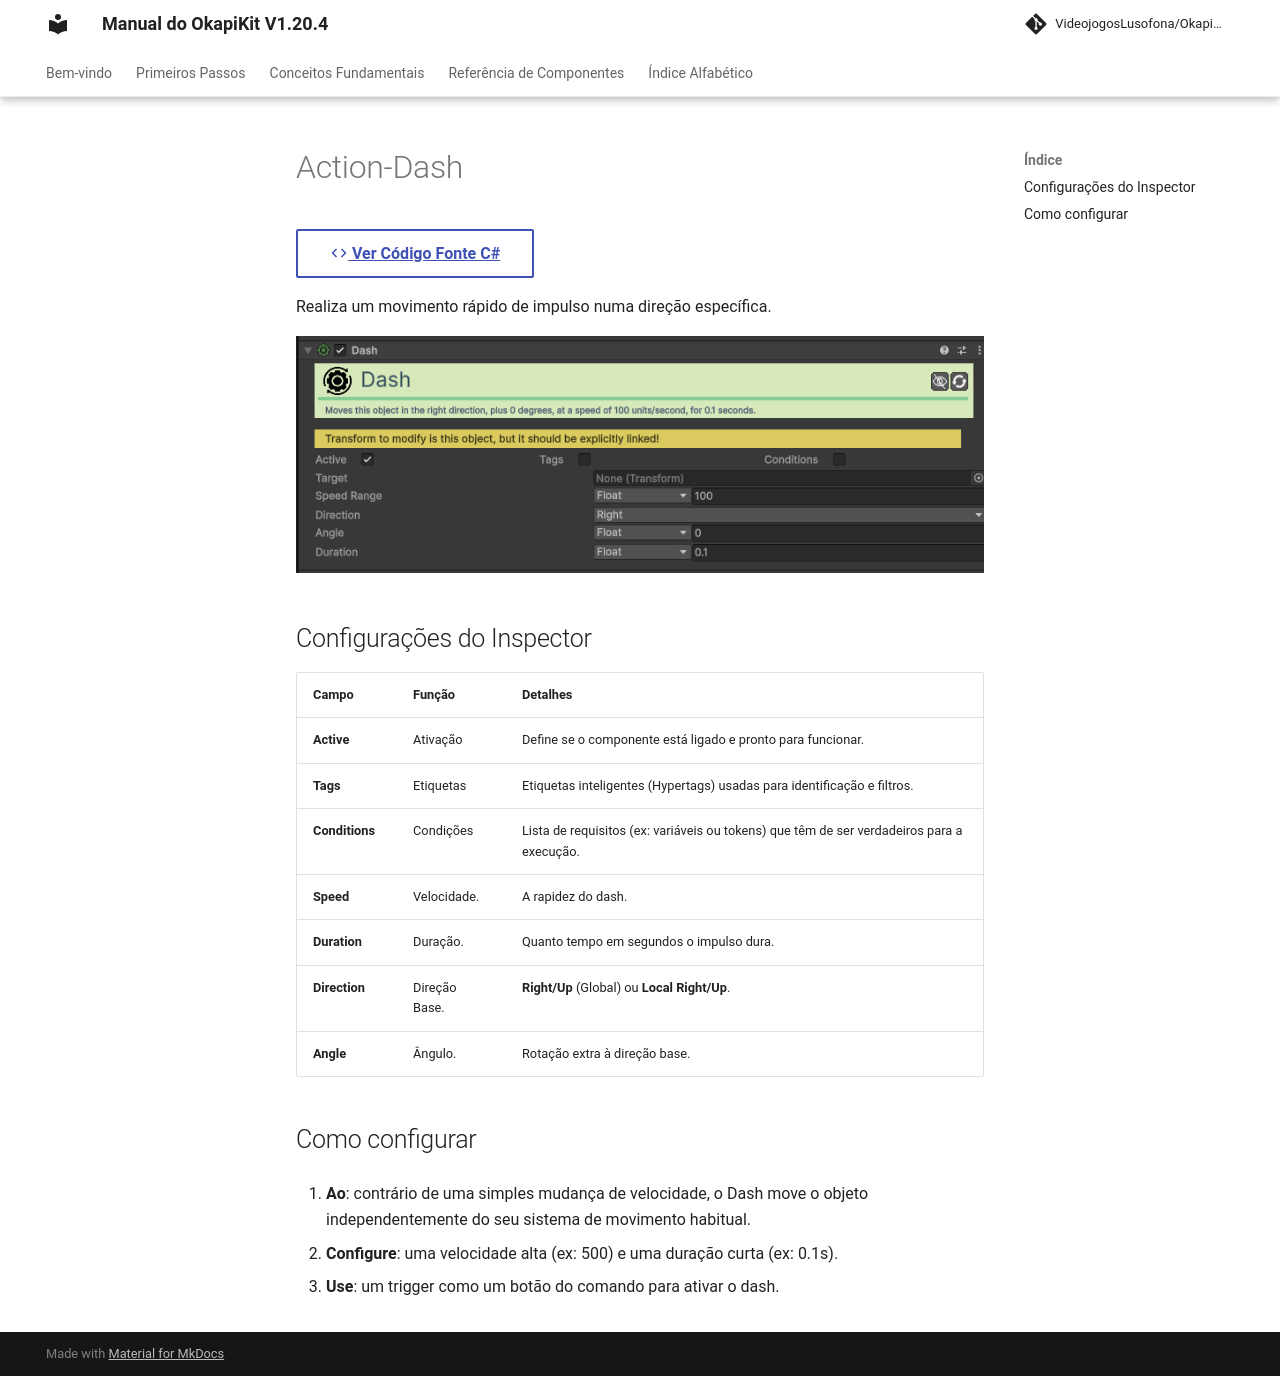

repository: pedrobaratafernandes/okapikit-manual · page: component/action/Action-Dash/index.html · generator: mkdocs

# Action-Dash

[:material-code-tags: Ver Código Fonte C#](https://github.com/VideojogosLusofona/OkapiKit/blob/main/Assets/OkapiKit/Scripts/Actions/ActionDash.cs){ .md-button }



Realiza um movimento rápido de impulso numa direção específica.

![Action Dash](../../assets/images/action/Action-Dash.png)

## Configurações do Inspector

| Campo | Função | Detalhes |
| :--- | :--- | :--- |
| **Active** | Ativação | Define se o componente está ligado e pronto para funcionar. |
| **Tags** | Etiquetas | Etiquetas inteligentes (Hypertags) usadas para identificação e filtros. |
| **Conditions** | Condições | Lista de requisitos (ex: variáveis ou tokens) que têm de ser verdadeiros para a execução. |
| **Speed** | Velocidade. | A rapidez do dash. |
| **Duration** | Duração. | Quanto tempo em segundos o impulso dura. |
| **Direction** | Direção Base. | **Right/Up** (Global) ou **Local Right/Up**. |
| **Angle** | Ângulo. | Rotação extra à direção base. |

## Como configurar

1. **Ao**: contrário de uma simples mudança de velocidade, o Dash move o objeto independentemente do seu sistema de movimento habitual.

2. **Configure**: uma velocidade alta (ex: 500) e uma duração curta (ex: 0.1s).

3. **Use**: um trigger como um botão do comando para ativar o dash.
